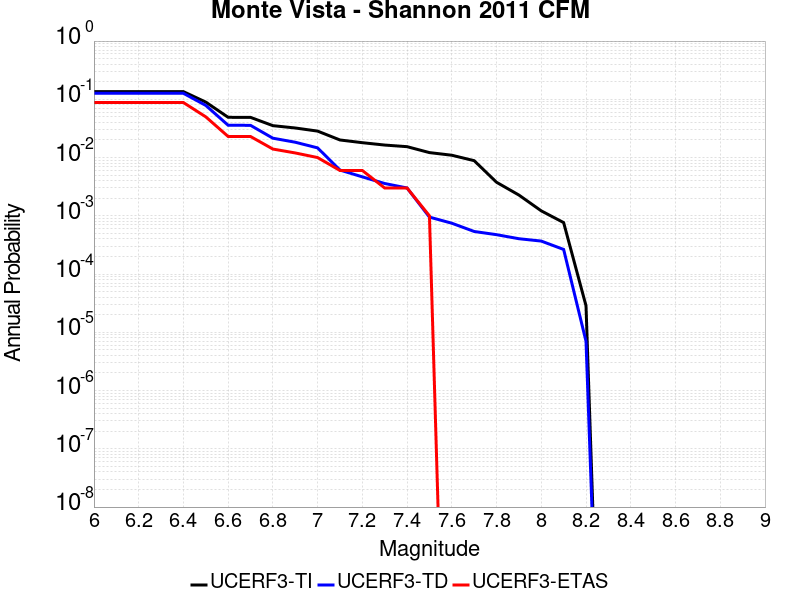

Values plotted in this chart, from the file beside it:
Magnitude, UCERF3-TI Prob, UCERF3-TD Prob, UCERF3-ETAS Prob
6.0, 0.1355, 0.1269, 0.088
6.1, 0.1355, 0.1269, 0.088
6.2, 0.1355, 0.1269, 0.088
6.3, 0.1355, 0.1269, 0.088
6.4, 0.1355, 0.1269, 0.088
6.5, 0.0896, 0.07858, 0.05
6.6, 0.04911, 0.03585, 0.023
6.7, 0.049, 0.03576, 0.023
6.8, 0.0353, 0.0215, 0.014
6.9, 0.0322, 0.01833, 0.012
7.0, 0.02845, 0.01466, 0.01
7.1, 0.02004, 0.0061, 0.006
7.2, 0.018, 0.004664, 0.006
7.3, 0.0164, 0.003585, 0.003
7.4, 0.01538, 0.003006, 0.003
7.5, 0.01217, 9.501958E-4, 0.001
7.6, 0.01096, 7.4635894E-4, 0.0
7.7, 0.008843, 5.3845235E-4, 0.0
7.8, 0.003766, 4.7441252E-4, 0.0
7.9, 0.002272, 4.043209E-4, 0.0
8.0, 0.001216, 3.6833162E-4, 0.0
8.1, 7.6477346E-4, 2.6465612E-4, 0.0
8.2, 2.8662205E-5, 7.010188E-6, 0.0
